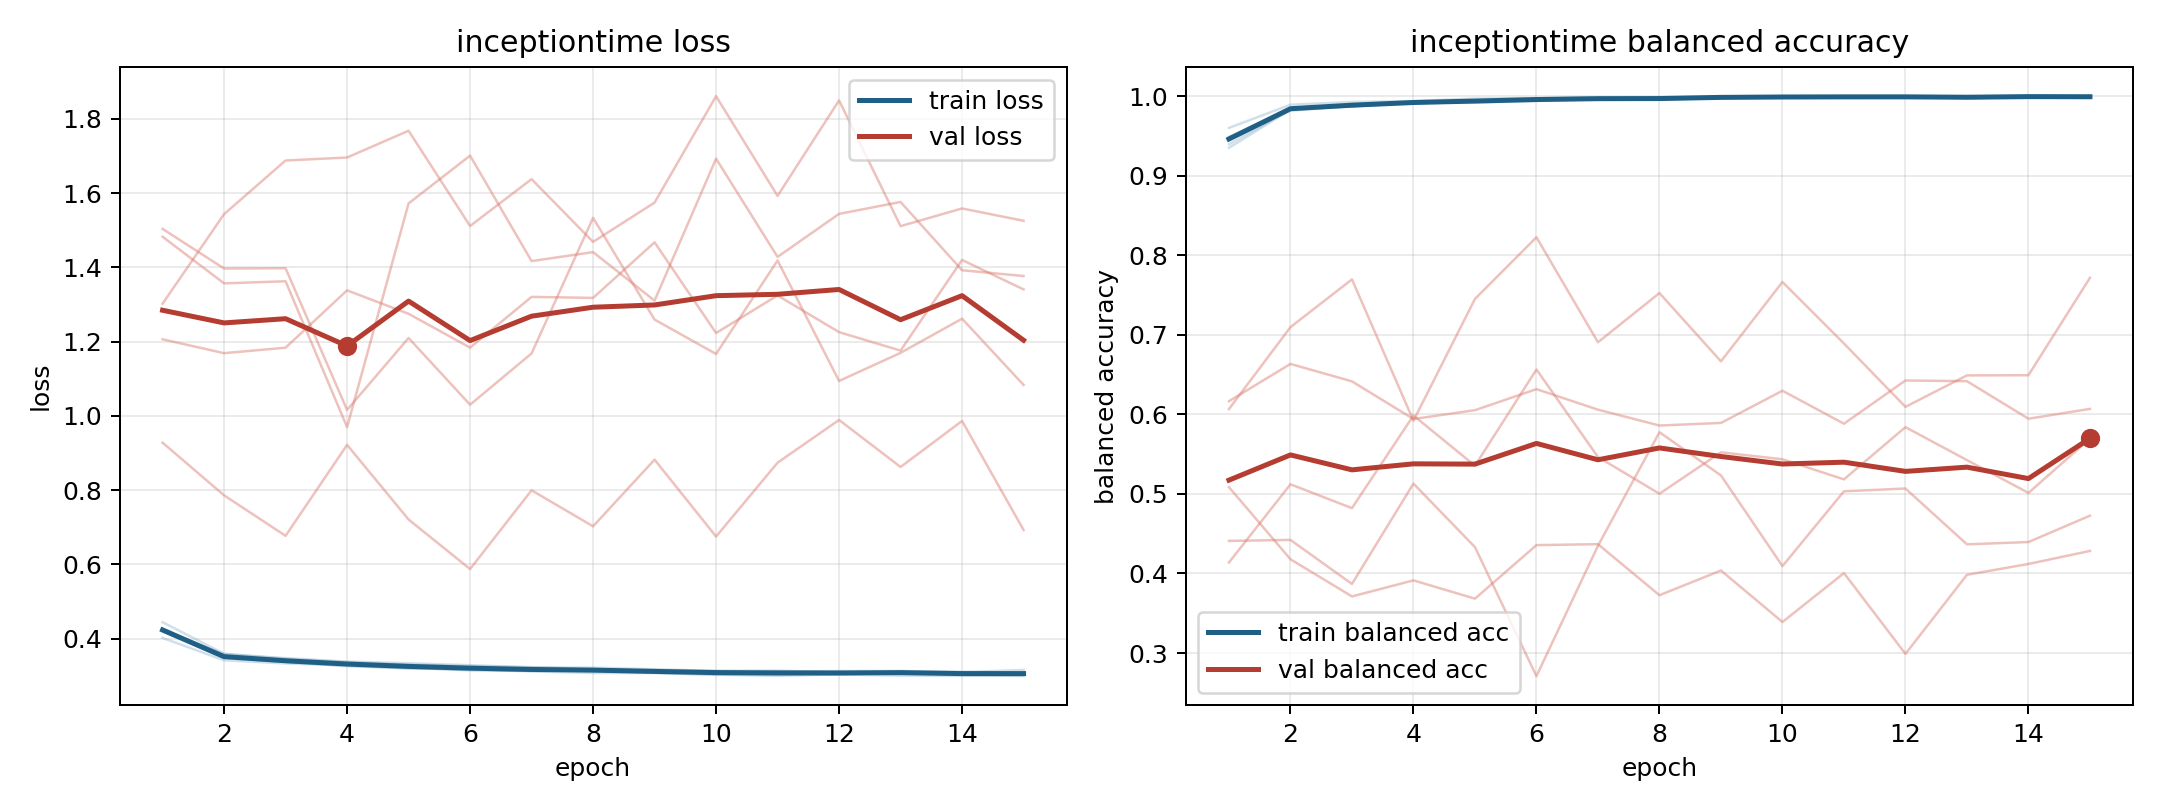

Values plotted in this chart, from the file beside it:
model, fold, epoch, train_loss, train_balanced_accuracy, val_loss, val_balanced_accuracy
inceptiontime, 1, 1, 0.4018, 0.9601, 1.302, 0.5085
inceptiontime, 1, 2, 0.3416, 0.9892, 1.543, 0.4179
inceptiontime, 1, 3, 0.333, 0.9927, 1.688, 0.3711
inceptiontime, 1, 4, 0.3277, 0.9938, 1.696, 0.3913
inceptiontime, 1, 5, 0.3195, 0.997, 1.768, 0.3683
inceptiontime, 1, 6, 0.3175, 0.9975, 1.511, 0.4356
inceptiontime, 1, 7, 0.313, 0.9985, 1.638, 0.4368
inceptiontime, 1, 8, 0.315, 0.9976, 1.469, 0.3727
inceptiontime, 1, 9, 0.3102, 0.9992, 1.574, 0.4037
inceptiontime, 1, 10, 0.3106, 0.9986, 1.861, 0.339
inceptiontime, 1, 11, 0.3104, 0.9989, 1.592, 0.4005
inceptiontime, 1, 12, 0.3091, 0.9989, 1.85, 0.2989
inceptiontime, 1, 13, 0.3091, 0.9987, 1.511, 0.3983
inceptiontime, 1, 14, 0.3058, 0.9996, 1.559, 0.4119
inceptiontime, 1, 15, 0.306, 0.9996, 1.525, 0.4283
inceptiontime, 2, 1, 0.4277, 0.9394, 1.206, 0.6166
inceptiontime, 2, 2, 0.3502, 0.9831, 1.169, 0.6634
inceptiontime, 2, 3, 0.3384, 0.987, 1.184, 0.6415
inceptiontime, 2, 4, 0.3297, 0.9911, 1.338, 0.5942
inceptiontime, 2, 5, 0.3224, 0.9932, 1.275, 0.6053
inceptiontime, 2, 6, 0.3142, 0.9966, 1.184, 0.6317
inceptiontime, 2, 7, 0.314, 0.9967, 1.32, 0.6059
inceptiontime, 2, 8, 0.3132, 0.9962, 1.318, 0.586
inceptiontime, 2, 9, 0.308, 0.9982, 1.467, 0.5892
inceptiontime, 2, 10, 0.3031, 0.9992, 1.223, 0.6297
inceptiontime, 2, 11, 0.3011, 0.9996, 1.324, 0.5882
inceptiontime, 2, 12, 0.3032, 0.9993, 1.225, 0.6426
inceptiontime, 2, 13, 0.3087, 0.9974, 1.176, 0.6417
inceptiontime, 2, 14, 0.3032, 0.9989, 1.42, 0.5945
inceptiontime, 2, 15, 0.299, 0.9999, 1.341, 0.6069
inceptiontime, 3, 1, 0.4232, 0.9474, 1.504, 0.4138
inceptiontime, 3, 2, 0.3583, 0.9817, 1.397, 0.5121
inceptiontime, 3, 3, 0.3474, 0.9875, 1.398, 0.4821
inceptiontime, 3, 4, 0.3381, 0.9914, 1.016, 0.5986
inceptiontime, 3, 5, 0.3336, 0.9921, 1.21, 0.5355
inceptiontime, 3, 6, 0.3283, 0.994, 1.03, 0.6564
inceptiontime, 3, 7, 0.3227, 0.9962, 1.168, 0.5464
inceptiontime, 3, 8, 0.3218, 0.9958, 1.533, 0.5002
inceptiontime, 3, 9, 0.3175, 0.9979, 1.259, 0.5523
inceptiontime, 3, 10, 0.3129, 0.9988, 1.167, 0.5436
inceptiontime, 3, 11, 0.3113, 0.9993, 1.418, 0.5183
inceptiontime, 3, 12, 0.3126, 0.9987, 1.094, 0.5839
inceptiontime, 3, 13, 0.313, 0.9986, 1.17, 0.5425
inceptiontime, 3, 14, 0.3102, 0.9994, 1.262, 0.5013
inceptiontime, 3, 15, 0.3065, 0.9999, 1.083, 0.5695
inceptiontime, 4, 1, 0.4441, 0.9351, 0.9277, 0.6067
inceptiontime, 4, 2, 0.3594, 0.9829, 0.7859, 0.7096
inceptiontime, 4, 3, 0.3454, 0.9888, 0.6768, 0.7697
inceptiontime, 4, 4, 0.3366, 0.9917, 0.9217, 0.5921
inceptiontime, 4, 5, 0.33, 0.9932, 0.7208, 0.7451
inceptiontime, 4, 6, 0.3259, 0.9951, 0.5873, 0.8226
inceptiontime, 4, 7, 0.3229, 0.9963, 0.7994, 0.6906
inceptiontime, 4, 8, 0.318, 0.9971, 0.7024, 0.7525
inceptiontime, 4, 9, 0.3152, 0.9988, 0.882, 0.6667
inceptiontime, 4, 10, 0.3131, 0.9988, 0.6749, 0.7664
inceptiontime, 4, 11, 0.3139, 0.9983, 0.8738, 0.6891
inceptiontime, 4, 12, 0.309, 0.9998, 0.9889, 0.6094
inceptiontime, 4, 13, 0.3104, 0.999, 0.8622, 0.649
inceptiontime, 4, 14, 0.3101, 0.9995, 0.9862, 0.6492
inceptiontime, 4, 15, 0.3154, 0.9981, 0.6926, 0.7716
... 15 more rows
